Run: headless pygame with SDL's dummy video driver; simulated clock (each Clock.tick advances the game by its frame time, no real sleeping); random seed 0; keys injected as events and as key.get_pressed() state; no mouse input.
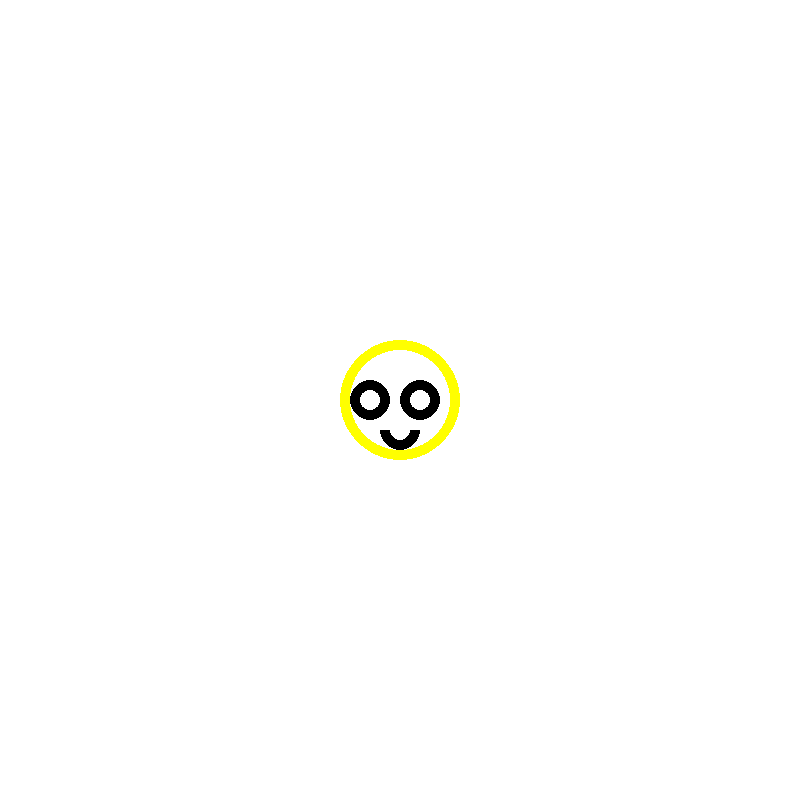
Frame 1 of 4 · flips 1–60 · no input
Frame 2 of 4 · flips 61–180 · tapped SPACE, RETURN · held RIGHT (→), D · screen unchanged from frame 1, image omitted
Frame 3 of 4 · flips 181–300 · held DOWN (↓), S · screen unchanged from frame 2, image omitted
Frame 4 of 4 · flips 301–420 · held LEFT (←), A, UP (↑), W · screen unchanged from frame 3, image omitted

The pygame program that drew these frames:

import pygame
pygame.init()

# display
WIDTH = 800
HEIGHT = 800
screen = pygame.display.set_mode((WIDTH, HEIGHT))

while True:
    screen.fill("white")
    pygame.draw.circle(screen, "yellow", (400, 400), 60, 10)
    pygame.draw.circle(screen, "black", (400, 430), 20, 10, draw_bottom_right=True, draw_bottom_left=True)
    pygame.draw.circle(screen, "black", (370, 400), 20, 10)
    pygame.draw.circle(screen, "black", (420, 400), 20, 10)
    for event in pygame.event.get():
        if event.type == pygame.QUIT:
            pygame.quit()

    pygame.display.update()
